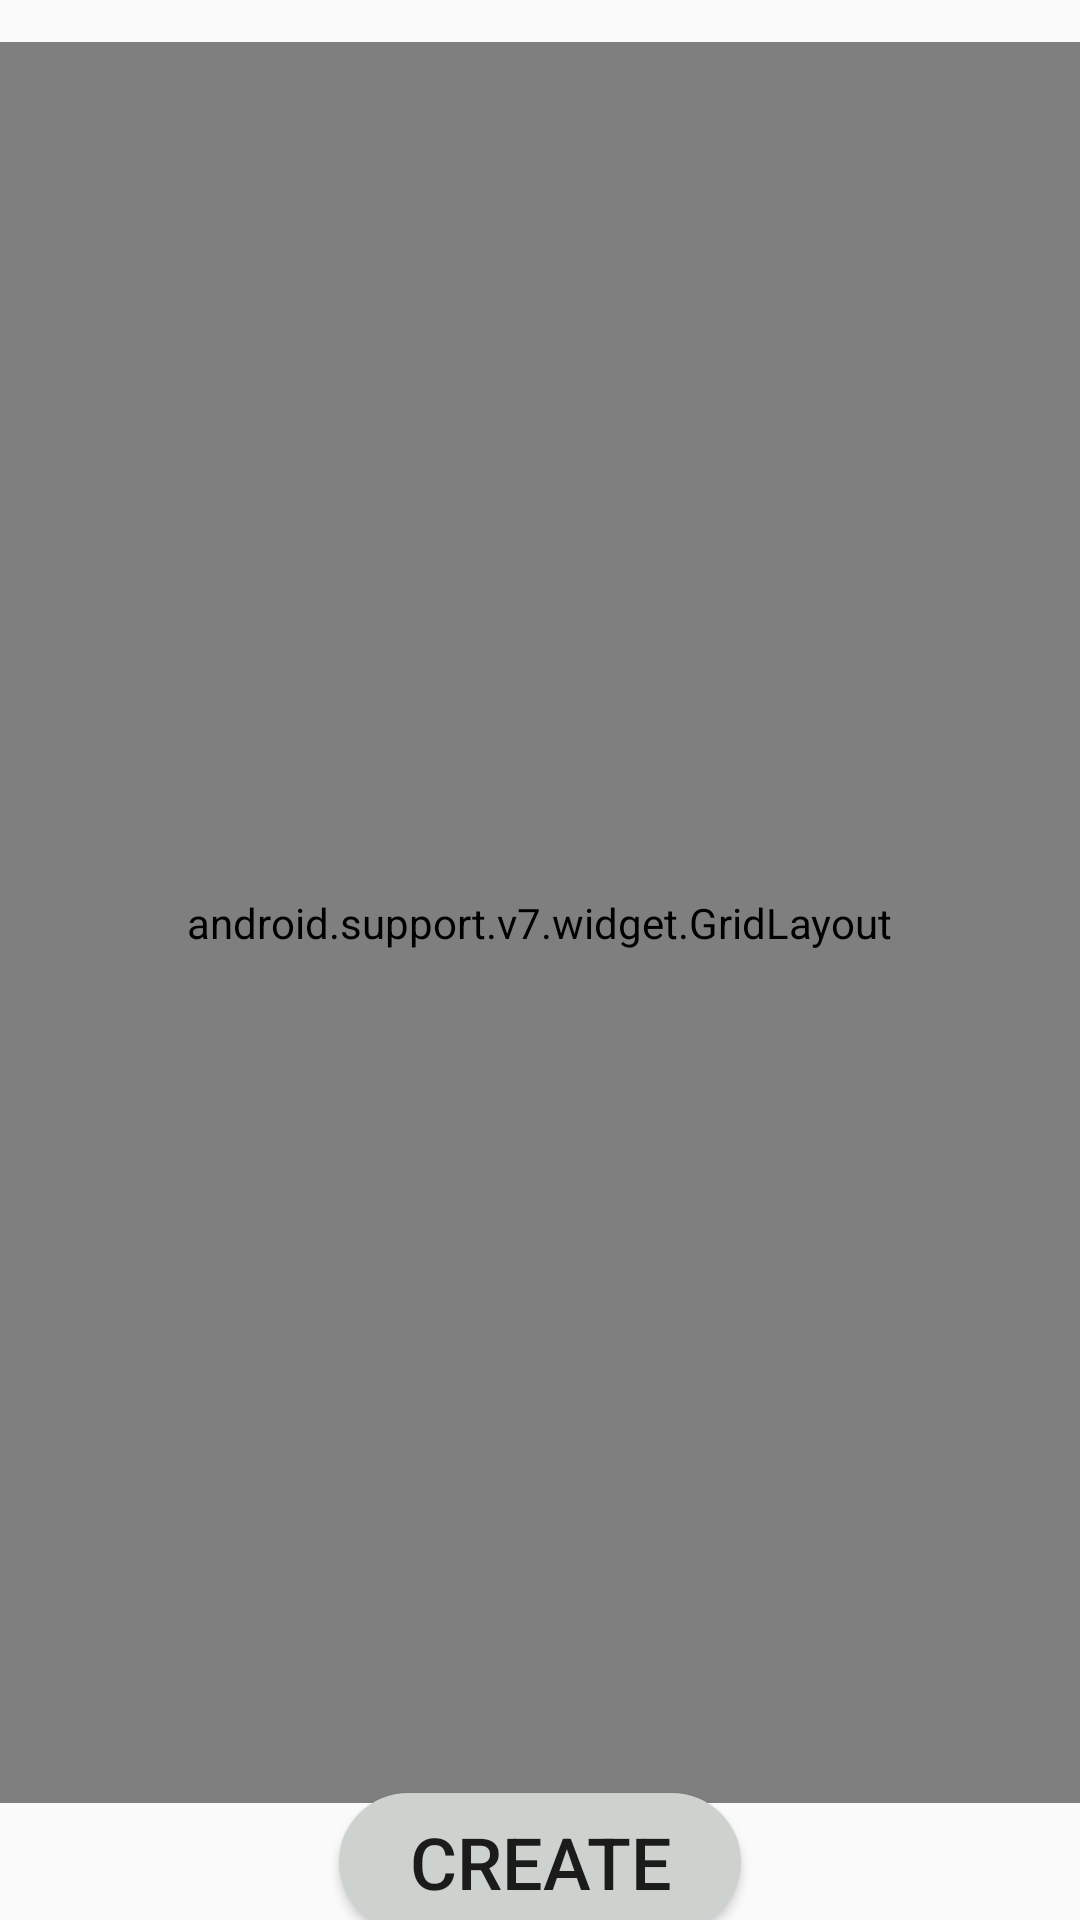

Write the Android layout XML for this screen, with the resource values it uses.
<!-- AndroidManifest.xml: application theme AppTheme -->
<!-- res/layout/activity_item_create.xml -->
<?xml version="1.0" encoding="utf-8"?>
<android.support.constraint.ConstraintLayout xmlns:android="http://schemas.android.com/apk/res/android"
    xmlns:app="http://schemas.android.com/apk/res-auto"
    xmlns:tools="http://schemas.android.com/tools"
    android:layout_width="match_parent"
    android:layout_height="match_parent"
    tools:context=".presentation.ItemCreateActivity">

    <android.support.v7.widget.GridLayout
        android:id="@+id/gridLayout"
        android:layout_width="500dp"
        android:layout_height="587dp"
        app:columnCount="2"
        app:layout_constraintBottom_toBottomOf="parent"
        app:layout_constraintEnd_toEndOf="parent"
        app:layout_constraintHorizontal_bias="0.505"
        app:layout_constraintStart_toStartOf="parent"
        app:layout_constraintTop_toTopOf="parent"
        app:layout_constraintVertical_bias="0.263"
        app:rowCount="6">

        <TextView
            android:id="@+id/itemNameLabel"
            android:layout_width="250dp"
            android:layout_height="100dp"
            android:text="@string/item_name"
            android:textAlignment="center"
            android:textSize="20sp"
            android:textStyle="bold"
            app:layout_column="0"
            app:layout_row="0" />

        <TextView
            android:id="@+id/itemPriceLabel"
            android:layout_width="250dp"
            android:layout_height="100dp"
            android:text="@string/item_price"
            android:textAlignment="center"
            android:textSize="20sp"
            android:textStyle="bold"
            app:layout_column="0"
            app:layout_row="1" />

        <TextView
            android:id="@+id/itemQuantityLabel"
            android:layout_width="250dp"
            android:layout_height="100dp"
            android:text="@string/item_quantity"
            android:textAlignment="center"
            android:textSize="20sp"
            android:textStyle="bold"
            app:layout_column="0"
            app:layout_row="2" />

        <TextView
            android:id="@+id/itemDateLabel"
            android:layout_width="250dp"
            android:layout_height="100dp"
            android:text="@string/item_date"
            android:textAlignment="center"
            android:textSize="20sp"
            android:textStyle="bold"
            app:layout_column="0"
            app:layout_row="3" />

        <TextView
            android:id="@+id/itemCategoryLabel"
            android:layout_width="250dp"
            android:layout_height="77dp"
            android:text="@string/item_category"
            android:textAlignment="center"
            android:textSize="20sp"
            android:textStyle="bold"
            app:layout_column="0"
            app:layout_row="4" />

        <TextView
            android:id="@+id/itemLocationLabel"
            android:layout_width="250dp"
            android:layout_height="88dp"
            android:text="@string/item_location"
            android:textAlignment="center"
            android:textSize="20sp"
            android:textStyle="bold"
            app:layout_column="0"
            app:layout_row="5" />

        <EditText
            android:id="@+id/itemNameInput"
            android:layout_width="wrap_content"
            android:layout_height="wrap_content"
            android:ems="10"
            android:hint="@string/placeholderName"
            android:inputType="textPersonName"
            android:textAlignment="center"
            app:layout_column="1"
            app:layout_row="0" />

        <EditText
            android:id="@+id/itemPriceInput"
            android:layout_width="wrap_content"
            android:layout_height="wrap_content"
            android:height="48dp"
            android:ems="10"
            android:hint="@string/placeholderPrice"
            android:inputType="numberDecimal"
            android:textAlignment="center"
            app:layout_column="1"
            app:layout_row="1" />

        <Spinner
            android:id="@+id/spinnerCategory"
            android:layout_width="211dp"
            android:layout_height="38dp"
            android:spinnerMode="dropdown"
            app:layout_column="1"
            app:layout_row="4" />

        <Spinner
            android:id="@+id/spinnerLocation"
            android:layout_width="211dp"
            android:layout_height="39dp"
            app:layout_column="1"
            app:layout_row="5" />

        <TextView
            android:id="@+id/itemDollarLabel"
            android:layout_width="wrap_content"
            android:layout_height="wrap_content"
            android:text="@string/item_dollar_sign"
            android:textSize="20sp"
            app:layout_column="1"
            app:layout_row="1" />

        <EditText
            android:id="@+id/itemQuantityInput"
            android:layout_width="wrap_content"
            android:layout_height="wrap_content"
            android:ems="10"
            android:hint="@string/placeholderQuantity"
            android:inputType="number"
            android:textAlignment="center" />

        <EditText
            android:id="@+id/editTextDate"
            android:layout_width="wrap_content"
            android:layout_height="wrap_content"
            android:autoText="true"
            android:ems="10"
            android:inputType="date" />

    </android.support.v7.widget.GridLayout>

    <Button
        android:id="@+id/itemCreateBtn"
        android:layout_width="134dp"
        android:layout_height="46dp"
        android:layout_marginLeft="@dimen/default_gap"
        android:layout_marginRight="@dimen/default_gap"
        android:background="@drawable/custom_button"
        android:text="@string/item_create"
        android:textAlignment="center"
        android:textSize="24sp"
        app:layout_constraintBottom_toBottomOf="parent"
        app:layout_constraintEnd_toEndOf="parent"
        app:layout_constraintStart_toStartOf="parent"
        app:layout_constraintTop_toBottomOf="@+id/gridLayout" />
</android.support.constraint.ConstraintLayout>
<!-- resources referenced by this layout -->
<resources>
  <!-- drawable custom_button (drawable) -->
  <?xml version="1.0" encoding="utf-8"?>
  <shape xmlns:android="http://schemas.android.com/apk/res/android" android:shape="rectangle">
      <solid android:color= "#ced2ce" />
      <corners android:radius="50dp"/>
  
  </shape>
  <string name="item_category">Category</string>
  <string name="item_create">Create</string>
  <string name="item_date">Date</string>
  <string name="item_dollar_sign">$</string>
  <string name="item_location">Location</string>
  <string name="item_name">Name</string>
  <string name="item_price">Price</string>
  <string name="item_quantity">Quantity</string>
  <string name="placeholderName">Enter Name</string>
  <string name="placeholderPrice">0.00</string>
  <string name="placeholderQuantity">Enter Quantity</string>
  <style name="AppTheme" parent="Theme.AppCompat.Light.DarkActionBar">
          
          <item name="android:colorPrimary">@color/colorPrimary</item>
          <item name="android:colorPrimaryDark">@color/colorPrimaryDark</item>
          <item name="android:colorAccent">@color/colorAccent</item>
          <item name="windowActionBar">false</item>
          <item name="windowNoTitle">true</item>
      </style>
  <!-- not gathered from this repository: default colours our renderer supplied (Android Studio template values) -->
  <color name="colorPrimary">#FF6200EE</color>
  <color name="colorPrimaryDark">#FF3700B3</color>
  <color name="colorAccent">#FF03DAC5</color>
</resources>
